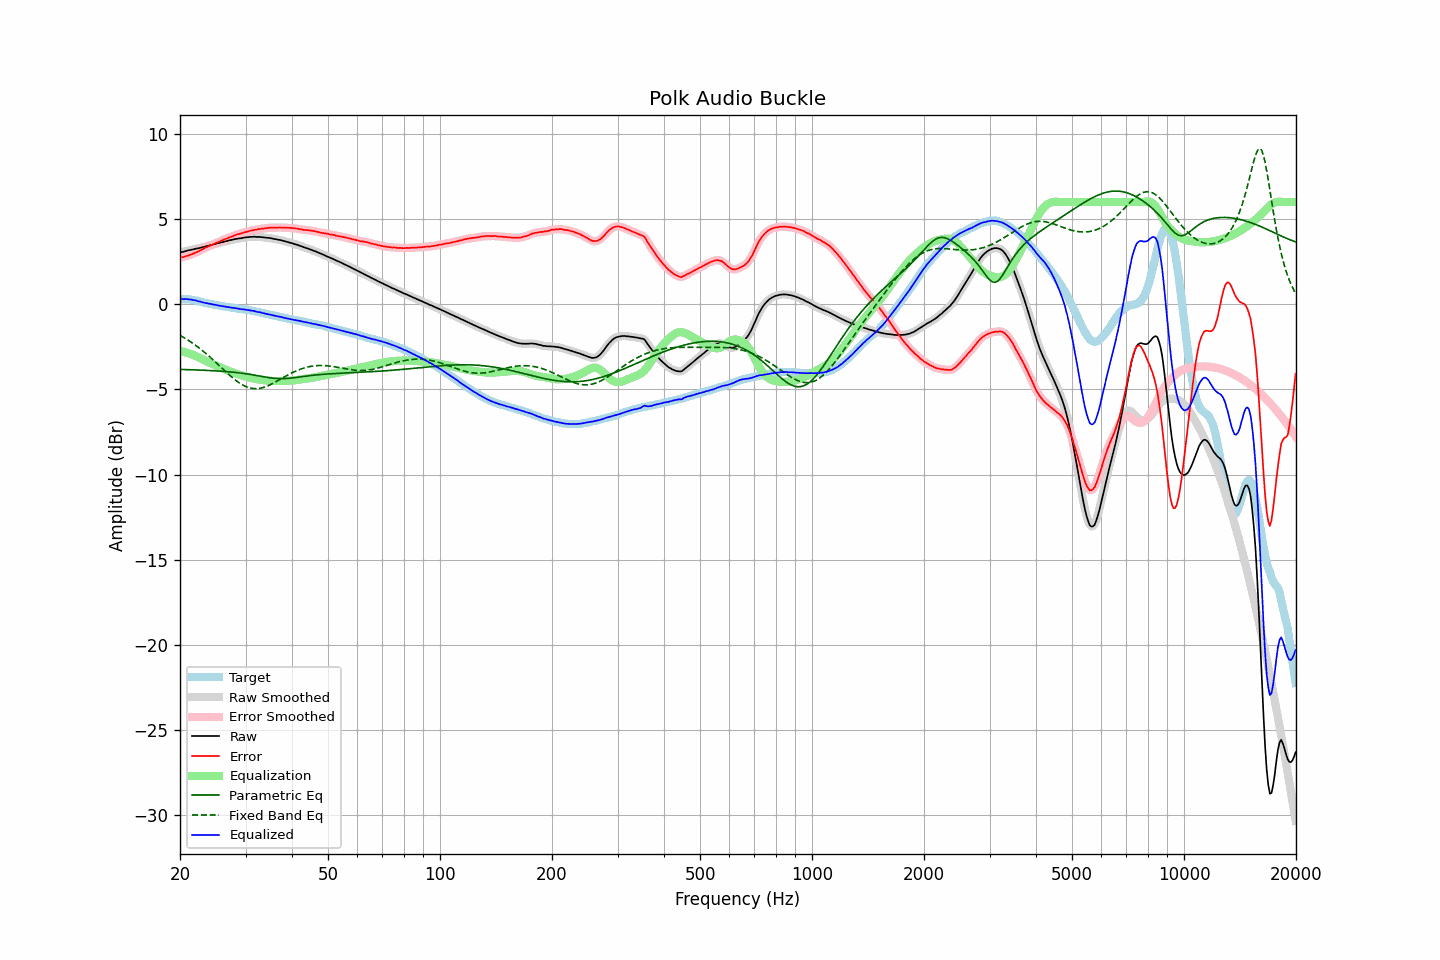

Values plotted in this chart, from the file beside it:
frequency, raw, error, smoothed, error_smoothed, equalization, parametric_eq, fixed_band_eq, equalized_raw, equalized_smoothed, target
20.00, 3.04, 2.73, 3.04, 2.73, -2.73, -3.82, -1.82, 0.31, 0.31, 0.31
20.20, 3.07, 2.76, 3.06, 2.75, -2.75, -3.82, -1.88, 0.32, 0.31, 0.31
20.40, 3.08, 2.77, 3.09, 2.78, -2.78, -3.83, -1.93, 0.30, 0.31, 0.31
20.61, 3.11, 2.80, 3.11, 2.80, -2.80, -3.83, -1.99, 0.31, 0.31, 0.31
20.81, 3.14, 2.83, 3.13, 2.83, -2.83, -3.83, -2.04, 0.31, 0.30, 0.31
21.02, 3.16, 2.85, 3.16, 2.86, -2.86, -3.84, -2.10, 0.30, 0.30, 0.31
21.23, 3.18, 2.89, 3.18, 2.89, -2.89, -3.84, -2.16, 0.29, 0.29, 0.29
21.44, 3.20, 2.93, 3.20, 2.93, -2.93, -3.84, -2.23, 0.27, 0.27, 0.27
21.66, 3.22, 2.96, 3.22, 2.97, -2.96, -3.84, -2.29, 0.26, 0.26, 0.25
21.87, 3.24, 3.01, 3.24, 3.01, -3.00, -3.85, -2.36, 0.24, 0.24, 0.23
22.09, 3.27, 3.05, 3.26, 3.05, -3.05, -3.85, -2.43, 0.22, 0.22, 0.22
22.31, 3.28, 3.09, 3.28, 3.09, -3.09, -3.86, -2.50, 0.19, 0.19, 0.19
22.54, 3.30, 3.13, 3.30, 3.13, -3.14, -3.86, -2.57, 0.16, 0.17, 0.17
22.76, 3.33, 3.18, 3.32, 3.18, -3.18, -3.86, -2.64, 0.15, 0.14, 0.15
22.99, 3.35, 3.23, 3.35, 3.23, -3.23, -3.87, -2.72, 0.12, 0.12, 0.12
23.22, 3.37, 3.28, 3.37, 3.28, -3.28, -3.87, -2.80, 0.09, 0.10, 0.09
23.45, 3.40, 3.33, 3.40, 3.33, -3.32, -3.88, -2.88, 0.08, 0.08, 0.07
23.69, 3.43, 3.37, 3.43, 3.37, -3.37, -3.88, -2.96, 0.06, 0.06, 0.06
23.92, 3.45, 3.41, 3.45, 3.41, -3.41, -3.88, -3.04, 0.04, 0.04, 0.04
24.16, 3.48, 3.45, 3.48, 3.45, -3.46, -3.89, -3.12, 0.02, 0.02, 0.03
24.40, 3.50, 3.49, 3.50, 3.50, -3.50, -3.89, -3.21, 0.00, 0.00, 0.01
24.65, 3.52, 3.53, 3.52, 3.54, -3.54, -3.90, -3.30, -0.02, -0.01, -0.02
24.89, 3.55, 3.59, 3.55, 3.58, -3.58, -3.91, -3.38, -0.03, -0.03, -0.04
25.14, 3.57, 3.62, 3.57, 3.62, -3.62, -3.91, -3.47, -0.05, -0.05, -0.05
25.39, 3.59, 3.66, 3.59, 3.66, -3.66, -3.92, -3.56, -0.07, -0.07, -0.07
25.65, 3.62, 3.70, 3.62, 3.70, -3.70, -3.92, -3.65, -0.08, -0.09, -0.08
25.91, 3.64, 3.75, 3.64, 3.74, -3.74, -3.93, -3.74, -0.10, -0.10, -0.11
26.16, 3.66, 3.78, 3.66, 3.78, -3.78, -3.94, -3.83, -0.12, -0.12, -0.12
26.43, 3.69, 3.82, 3.69, 3.82, -3.82, -3.94, -3.92, -0.13, -0.14, -0.13
26.69, 3.71, 3.86, 3.71, 3.86, -3.86, -3.95, -4.00, -0.15, -0.15, -0.15
26.96, 3.74, 3.90, 3.74, 3.90, -3.90, -3.96, -4.09, -0.16, -0.16, -0.16
27.23, 3.76, 3.94, 3.76, 3.94, -3.94, -3.97, -4.17, -0.18, -0.18, -0.18
27.50, 3.78, 3.97, 3.78, 3.97, -3.97, -3.98, -4.26, -0.20, -0.19, -0.19
27.77, 3.80, 4.01, 3.80, 4.01, -4.01, -3.99, -4.34, -0.21, -0.21, -0.21
28.05, 3.83, 4.05, 3.82, 4.05, -4.04, -4.00, -4.41, -0.21, -0.22, -0.22
28.33, 3.84, 4.08, 3.84, 4.08, -4.08, -4.01, -4.49, -0.24, -0.23, -0.24
28.62, 3.86, 4.11, 3.86, 4.11, -4.11, -4.02, -4.56, -0.25, -0.25, -0.25
28.90, 3.87, 4.13, 3.87, 4.14, -4.14, -4.03, -4.62, -0.27, -0.27, -0.27
29.19, 3.88, 4.17, 3.88, 4.16, -4.17, -4.04, -4.68, -0.29, -0.28, -0.29
29.48, 3.90, 4.19, 3.90, 4.19, -4.19, -4.05, -4.74, -0.29, -0.29, -0.29
29.78, 3.92, 4.22, 3.92, 4.22, -4.22, -4.06, -4.79, -0.30, -0.31, -0.30
30.08, 3.93, 4.24, 3.93, 4.24, -4.25, -4.08, -4.83, -0.32, -0.32, -0.31
30.38, 3.94, 4.27, 3.94, 4.27, -4.27, -4.09, -4.87, -0.33, -0.33, -0.33
30.68, 3.95, 4.30, 3.95, 4.30, -4.30, -4.11, -4.89, -0.35, -0.35, -0.35
30.99, 3.96, 4.33, 3.96, 4.32, -4.32, -4.12, -4.92, -0.36, -0.36, -0.37
31.30, 3.96, 4.34, 3.96, 4.34, -4.34, -4.14, -4.94, -0.38, -0.38, -0.38
31.61, 3.97, 4.36, 3.96, 4.36, -4.36, -4.15, -4.95, -0.39, -0.40, -0.39
31.93, 3.96, 4.37, 3.96, 4.38, -4.38, -4.17, -4.95, -0.42, -0.42, -0.41
32.24, 3.95, 4.40, 3.96, 4.40, -4.40, -4.18, -4.95, -0.45, -0.44, -0.45
32.57, 3.96, 4.42, 3.95, 4.41, -4.41, -4.20, -4.94, -0.45, -0.46, -0.46
32.89, 3.95, 4.42, 3.95, 4.43, -4.43, -4.22, -4.92, -0.48, -0.48, -0.47
33.22, 3.94, 4.44, 3.94, 4.44, -4.44, -4.24, -4.90, -0.50, -0.50, -0.51
33.55, 3.93, 4.45, 3.93, 4.45, -4.45, -4.25, -4.88, -0.52, -0.52, -0.52
33.89, 3.92, 4.46, 3.92, 4.46, -4.46, -4.27, -4.84, -0.55, -0.55, -0.54
34.23, 3.91, 4.47, 3.91, 4.47, -4.47, -4.28, -4.81, -0.56, -0.56, -0.56
34.57, 3.90, 4.49, 3.90, 4.49, -4.48, -4.30, -4.77, -0.58, -0.58, -0.59
34.92, 3.89, 4.50, 3.89, 4.49, -4.49, -4.31, -4.73, -0.60, -0.60, -0.61
35.27, 3.87, 4.49, 3.87, 4.50, -4.49, -4.33, -4.68, -0.62, -0.63, -0.62
35.62, 3.85, 4.50, 3.85, 4.50, -4.50, -4.34, -4.63, -0.65, -0.65, -0.65
35.97, 3.83, 4.50, 3.83, 4.50, -4.50, -4.35, -4.58, -0.67, -0.67, -0.67
... 635 more rows
